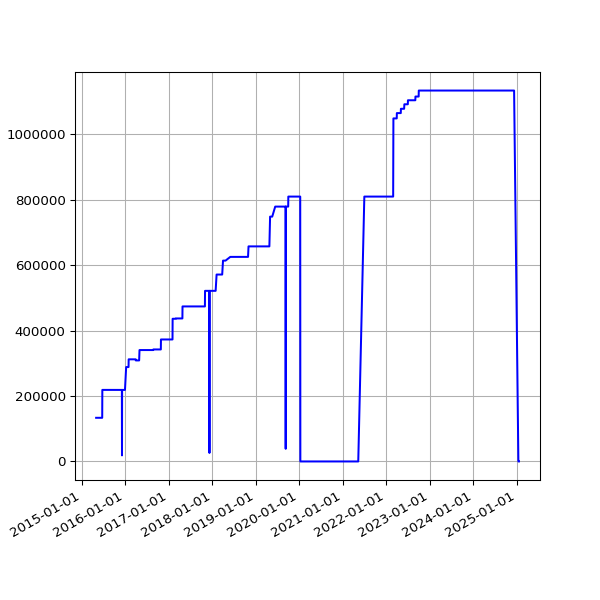

Values plotted in this chart, from the file beside it:
date, value
2015-05-02 03:10:58 +0100, 133488
2015-05-03 03:03:28 +0100, 133488
2015-05-04 03:01:17 +0100, 133488
2015-05-05 02:34:24 +0100, 133488
2015-05-06 02:57:35 +0100, 133488
2015-05-07 03:24:56 +0100, 133488
2015-05-08 03:03:16 +0100, 133488
2015-05-09 03:24:00 +0100, 133488
2015-05-10 03:37:00 +0100, 133488
2015-05-11 03:24:21 +0100, 133488
2015-05-12 03:19:35 +0100, 133488
2015-05-13 03:34:42 +0100, 133488
2015-05-14 03:37:22 +0100, 133488
2015-05-15 03:19:50 +0100, 133488
2015-05-16 05:31:18 +0100, 133488
2015-05-17 03:27:38 +0100, 133488
2015-05-19 02:53:59 +0100, 133488
2015-05-20 02:58:38 +0100, 133488
2015-05-21 03:05:41 +0100, 133488
2015-05-22 04:51:32 +0100, 133488
2015-05-23 05:41:24 +0100, 133488
2015-05-24 03:12:56 +0100, 133488
2015-05-25 03:01:52 +0100, 133488
2015-05-26 03:13:00 +0100, 133488
2015-05-27 03:23:00 +0100, 133488
2015-05-28 03:26:26 +0100, 133488
2015-05-29 02:08:35 +0100, 133488
2015-05-30 02:01:59 +0100, 133488
2015-05-31 02:59:20 +0100, 133488
2015-06-01 02:24:26 +0100, 133488
2015-06-02 02:23:53 +0100, 133488
2015-06-03 02:16:29 +0100, 133488
2015-06-04 02:24:07 +0100, 133488
2015-06-05 02:01:21 +0100, 133488
2015-06-06 02:25:46 +0100, 133488
2015-06-07 03:07:41 +0100, 133488
2015-06-08 03:16:23 +0100, 133488
2015-06-09 02:21:29 +0100, 133488
2015-06-10 02:09:44 +0100, 133488
2015-06-11 02:06:29 +0100, 133488
2015-06-12 02:28:38 +0100, 133488
2015-06-13 02:11:49 +0100, 133488
2015-06-14 03:06:24 +0100, 133488
2015-06-15 03:23:28 +0100, 133488
2015-06-16 03:11:19 +0100, 133488
2015-06-17 02:46:34 +0100, 133488
2015-06-18 03:19:13 +0100, 133488
2015-06-19 02:09:05 +0100, 133488
2015-06-20 02:39:51 +0100, 133488
2015-06-21 03:12:24 +0100, 133488
2015-06-22 02:56:04 +0100, 133488
2015-06-23 03:07:29 +0100, 218786
2015-06-24 03:09:05 +0100, 218786
2015-06-25 03:15:04 +0100, 218786
2015-06-26 03:24:28 +0100, 218786
2015-06-27 02:39:42 +0100, 218786
2015-06-28 02:06:10 +0100, 218786
2015-06-29 03:03:02 +0100, 218786
2015-06-30 03:30:01 +0100, 218786
2015-07-01 03:29:44 +0100, 218786
... 2,545 more rows
